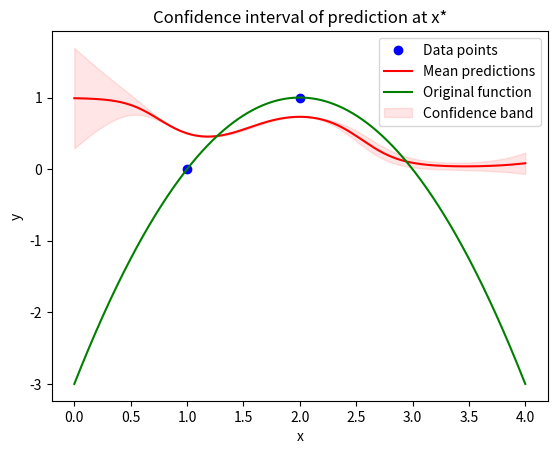

Generate this figure with matplotlib:
import numpy as np
import matplotlib.pyplot as plt

# Define points and function values
x = np.array([1, 2])
f_values = np.array([0, 1])
df_values = np.array([2, 0])

# Define kernel function and its derivative
def kernel(x, y):
    return np.exp(-0.5 * (x - y) ** 2)

def kernel_derivative(x, y):
    return (y - x) * kernel(x, y)

def kernel_second_derivative(x, y):
    return (1 - (y - x) ** 2) * kernel(x, y)

# Construct covariance matrix
K = np.zeros((4, 4))
for i in range(2):
    for j in range(2):
        K[i, j] = kernel(x[i], x[j])
        K[i, j + 2] = kernel_derivative(x[i], x[j])
        K[i + 2, j] = kernel_derivative(x[j], x[i])  # Derivatives are not symmetric
        K[i + 2, j + 2] = kernel_second_derivative(x[i], x[j])

x_stars = np.linspace(0, 4, 1000)  # range of x_star values
mu_stars = []
upper_bounds = []
lower_bounds = []

for x_star in x_stars:
    # Construct covariance vector K_*
    K_star = np.zeros(4)
    for i in range(2):
        K_star[i] = kernel(x_star, x[i])
        K_star[i + 2] = kernel_derivative(x_star, x[i])

    # Calculate predictive mean mu* and variance var*
    f_df_values = np.concatenate([f_values, df_values])
    K_inv_f = np.linalg.solve(K, f_df_values)
    mu_star = K_star @ K_inv_f
    var_star = kernel(x_star, x_star) - K_star @ np.linalg.solve(K, K_star)

    # Apply sigmoid transformation to mu_star and var_star
    mu_star_transformed = 1 / (1 + np.exp(-mu_star))
    var_star_transformed = (1 / (1 + np.exp(-mu_star))) ** 2 * var_star

    # Compute the standard deviation and confidence bounds
    std_transformed = np.sqrt(var_star_transformed)
    upper_bound = mu_star_transformed + 2 * std_transformed
    lower_bound = mu_star_transformed - 2 * std_transformed

    mu_stars.append(mu_star_transformed)
    upper_bounds.append(upper_bound)
    lower_bounds.append(lower_bound)

# Define original function for plotting
f_x = -(x_stars - 2) ** 2 + 1

# Plotting
plt.plot(x, f_values, 'bo', label='Data points')
plt.plot(x_stars, mu_stars, 'r-', label='Mean predictions')
plt.plot(x_stars, f_x, 'g-', label='Original function')
plt.fill_between(x_stars, lower_bounds, upper_bounds, color='r', alpha=0.1, label='Confidence band')
plt.xlabel('x')
plt.ylabel('y')
plt.title('Confidence interval of prediction at x*')
plt.legend()
plt.show()
